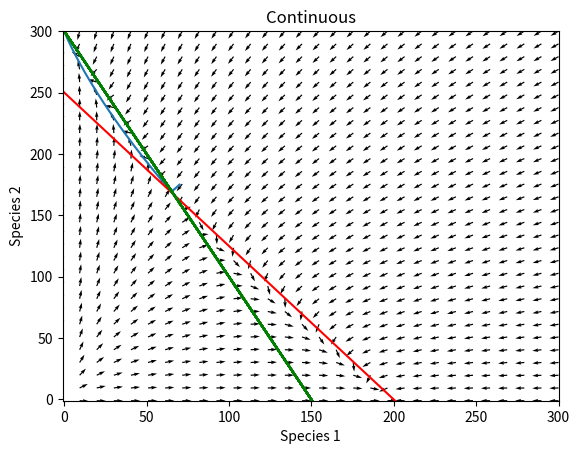

This chart was generated by the following Python code:
import matplotlib.pyplot as plt
import numpy as np
import sys
lim = 300
                   
def xrate(x,y):
    return r1*x*(1-(x+a*y)/k1)
def yrate(x,y):
    return r2*y*(1-(y+b*x)/k2)

#params
r1 = 1
r2 = 0.5
a = 0.8 #alpha12
b = 2 #alpha21
k1 = 200
k2 = 300

step = 0.0001 
xstep = 0.001 
ystep = 0.001 

#input
inx = 70
iny = 175
#-------

x, y = np.meshgrid(np.linspace(-1, lim,30),  
                   np.linspace(-1, lim,30)) 
u = xrate(x,y)
v = yrate(x,y)

#Normalization
m = np.sqrt(np.power(u,2)+np.power(v,2))
u = u/m
v = v/m
#------

def trajectory(ix,iy):
    u1 = xrate(ix,iy)
    v1 = yrate(ix,iy)
    #step = 1 
    ix = ix + u1*step
    iy = iy + v1*step
    list1.append(ix)
    list2.append(iy) 
    return
def trajectory_disc(ixd,iyd):
    u2 = xrate(ixd,iyd)
    v2 = yrate(ixd,iyd)
    #xstep = 0.001 
    #ystep = 0.001 
    ixd = np.floor(ixd + u2*xstep)
    iyd = np.floor(iyd + v2*ystep)
    list3.append(ixd)
    list4.append(iyd)
    return 

list1 = [inx,]
list2 =[iny,]
list3 = [inx,]
list4 =[iny,]

trajectory(inx,iny)
trajectory_disc(inx,iny)

n=0
while (list1[-1]>1 and list2[-1]>1 and n<1000000000000):
    trajectory(list1[-1],list2[-1])
    n+=1

n = 0
while (list3[-1]>1 and list4[-1]>1 and n<1000000):
    trajectory_disc(list3[-1],list4[-1])
    n+=1

#Plotting
fig = plt.figure()
plt.plot(list1,list2)
plt.plot(np.linspace(-1,lim),(k1-np.linspace(-1,lim))/a, color = 'r')
plt.plot((k2-y)/b, y,color = 'g')
plt.quiver(x,y,u,v)
plt.xlim(-1,lim)
plt.ylim(-1,lim)
plt.xlabel('Species 1')
plt.ylabel('Species 2')
plt.title('Continuous')
fig.savefig('lv-predprey-70-175.png')
fig.show()

'''#Plotting again
fig2=plt.figure()
plt.plot(list3,list4)
plt.plot(np.linspace(-1,lim),(k1-np.linspace(-1,lim))/a, color = 'r')
plt.plot((k2-y)/b, y,color = 'g')
plt.quiver(x,y,u,v)
plt.xlim(-1,lim)
plt.ylim(-1,lim)
plt.xlabel('Species 1')
plt.ylabel('Species 2')
plt.title('Discrete')
plt.grid(True,linestyle ='-')
fig2.show()

fig2.savefig('Cont-3.png')'''

plt.show()

#fin
